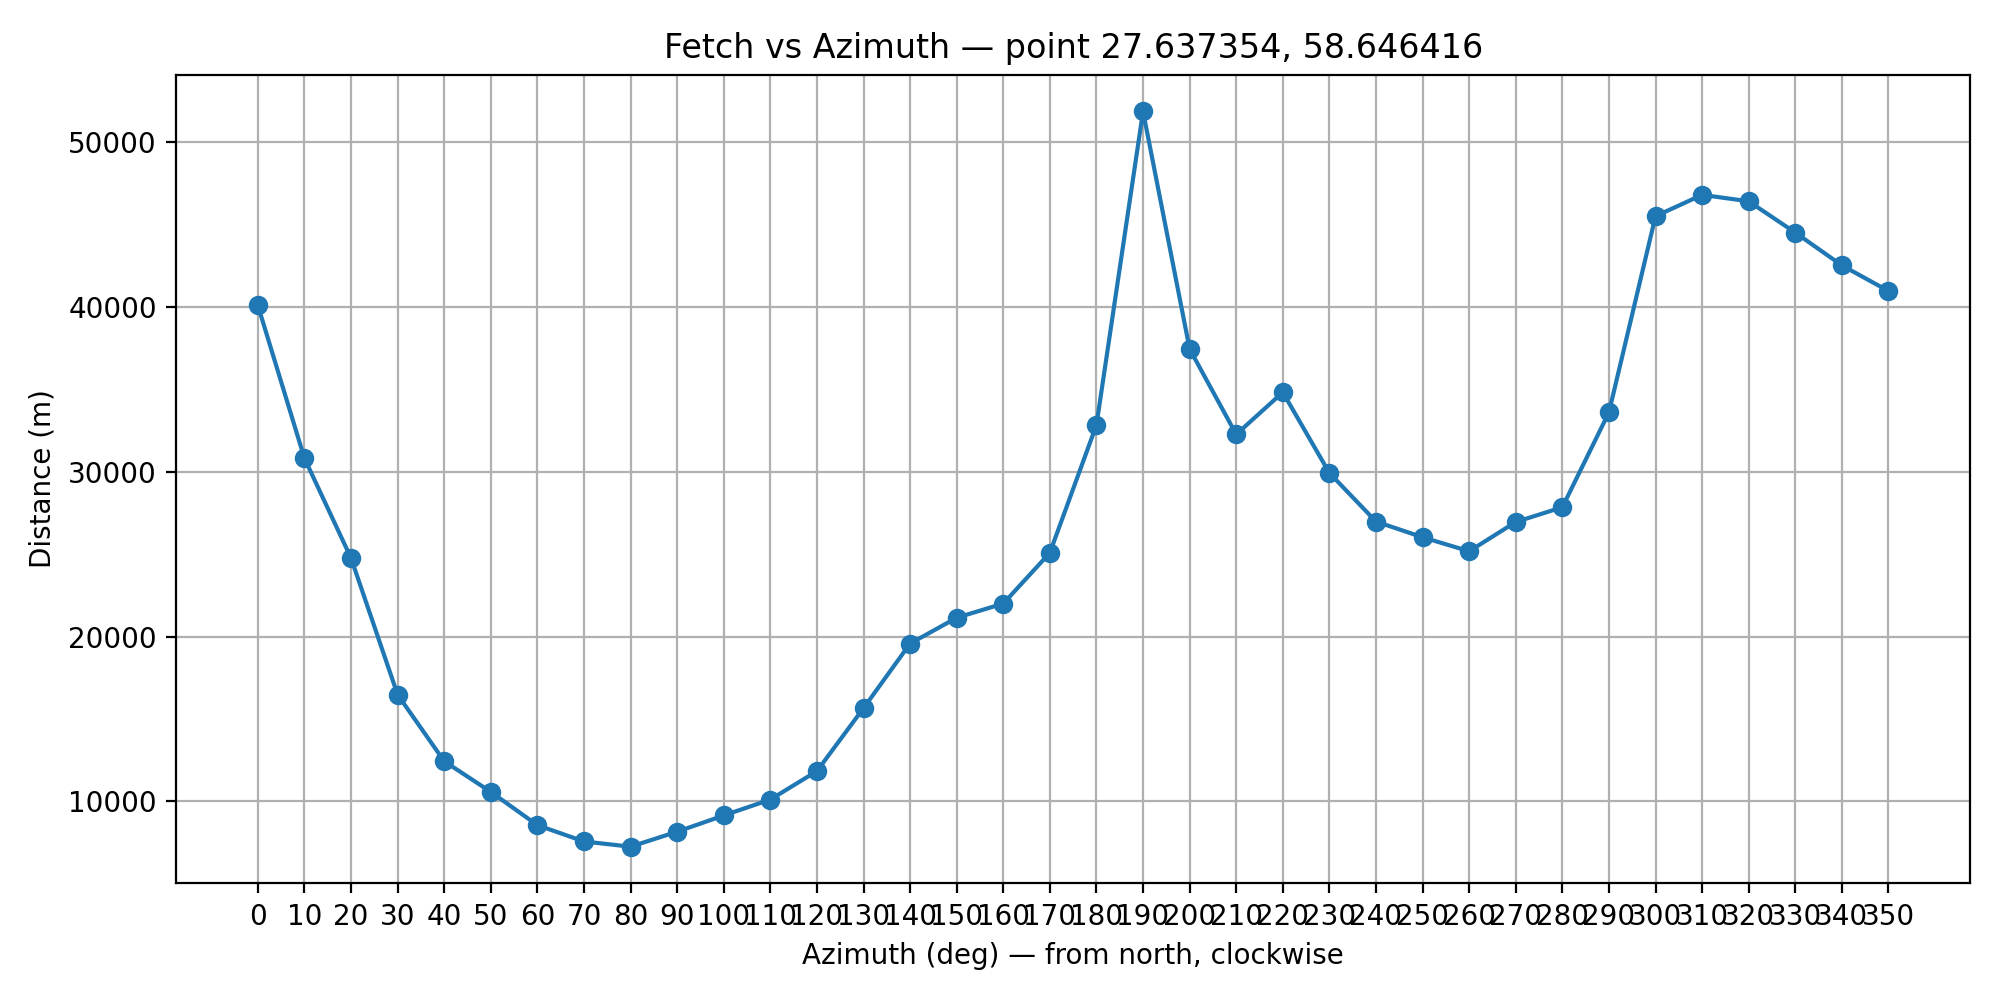

The file beside this chart, header and first rows:
azimuth_deg, distance_m, intersect_lon, intersect_lat, reason
0.0, 40108, 27.64, 59.01, ok
10.0, 30823, 27.73, 58.92, ok
20.0, 24765, 27.79, 58.85, ok
30.0, 16473, 27.78, 58.77, ok
40.0, 12430, 27.78, 58.73, ok
50.0, 10568, 27.78, 58.71, ok
60.0, 8550, 27.77, 58.68, ok
70.0, 7559, 27.76, 58.67, ok
80.0, 7242, 27.76, 58.66, ok
90.0, 8151, 27.78, 58.65, ok
100.0, 9138, 27.79, 58.63, ok
110.0, 10103, 27.8, 58.61, ok
120.0, 11830, 27.81, 58.59, ok
130.0, 15652, 27.84, 58.55, ok
140.0, 19573, 27.85, 58.51, ok
150.0, 21141, 27.82, 58.48, ok
160.0, 22000, 27.76, 58.46, ok
170.0, 25083, 27.71, 58.42, ok
180.0, 32841, 27.64, 58.35, ok
190.0, 51878, 27.49, 58.19, ok
200.0, 37456, 27.42, 58.33, ok
210.0, 32272, 27.37, 58.39, ok
220.0, 34827, 27.26, 58.4, ok
230.0, 29930, 27.25, 58.47, ok
240.0, 26980, 27.24, 58.52, ok
250.0, 26027, 27.22, 58.56, ok
260.0, 25176, 27.21, 58.6, ok
270.0, 26954, 27.17, 58.64, ok
280.0, 27850, 27.16, 58.69, ok
290.0, 33608, 27.09, 58.75, ok
300.0, 45518, 26.95, 58.85, ok
310.0, 46813, 27.01, 58.91, ok
320.0, 46423, 27.11, 58.96, ok
330.0, 44521, 27.24, 58.99, ok
340.0, 42531, 27.38, 59, ok
350.0, 40976, 27.51, 59.01, ok
